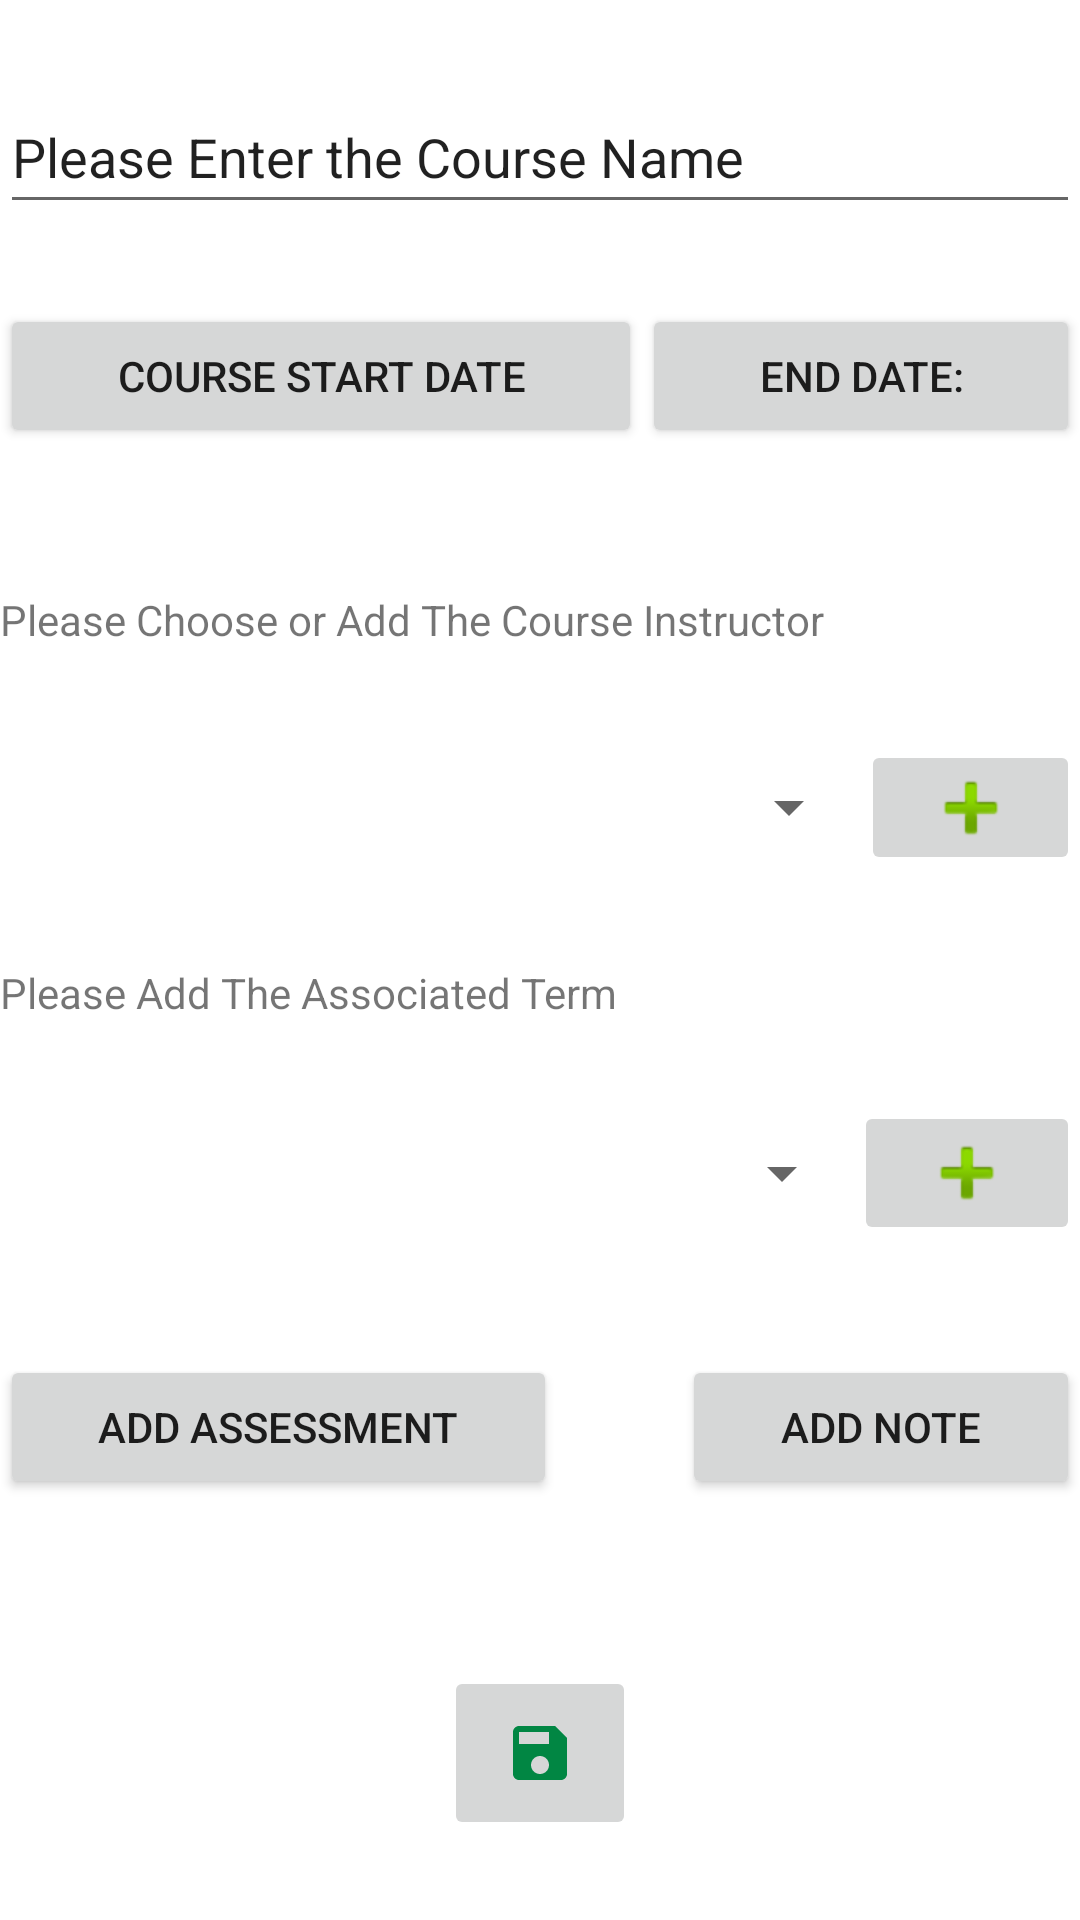

Layout XML and referenced resources for this Android screen:
<!-- AndroidManifest.xml: application theme Theme.C196_ABM2_Charity_Yohn -->
<!-- res/layout/fragment_add_new_course.xml -->
<androidx.constraintlayout.widget.ConstraintLayout xmlns:android="http://schemas.android.com/apk/res/android"
    xmlns:app="http://schemas.android.com/apk/res-auto"
    xmlns:tools="http://schemas.android.com/tools"
    android:id="@+id/constraintLayoutCourses"
    android:layout_width="match_parent"
    android:layout_height="match_parent"
    tools:context="UI.AddNewCourseFragment">

    <EditText
        android:id="@+id/courseNameTxtInput"
        android:layout_width="0dp"
        android:layout_height="48dp"
        android:ems="10"
        android:inputType="textPersonName"
        android:text="@string/enterNameOfCourseInstruction"
        app:layout_constraintBottom_toTopOf="@id/startAndEndBtnHolder"
        app:layout_constraintEnd_toEndOf="parent"
        app:layout_constraintStart_toStartOf="parent"
        app:layout_constraintTop_toTopOf="parent" />

    <LinearLayout
        android:id="@+id/startAndEndBtnHolder"
        android:layout_width="0dp"
        android:layout_height="64dp"
        android:orientation="horizontal"
        app:layout_constraintEnd_toEndOf="parent"
        app:layout_constraintStart_toStartOf="parent"
        app:layout_constraintTop_toBottomOf="@+id/courseNameTxtInput"
        app:layout_constraintBottom_toTopOf="@id/chooseInstructorInstruction">

        <Button
            android:id="@+id/courseStartDateBtn"
            android:layout_width="wrap_content"
            android:layout_height="wrap_content"
            android:layout_weight="1"
            android:text="@string/courseStartLabel" />

        <Button
            android:id="@+id/courseEndDateBtn"
            android:layout_width="wrap_content"
            android:layout_height="wrap_content"
            android:layout_weight="1"
            android:text="@string/endDateLabel" />

    </LinearLayout>

    <TextView
        android:id="@+id/chooseInstructorInstruction"
        android:layout_width="0dp"
        android:layout_height="18dp"
        android:layout_marginTop="5dp"
        android:layout_marginBottom="5dp"
        android:text="@string/chooseCourseInstructorInstruction"
        app:layout_constraintBottom_toTopOf="@+id/chooseInstructorWidgetHolder"
        app:layout_constraintEnd_toEndOf="parent"
        app:layout_constraintHorizontal_bias="1.0"
        app:layout_constraintStart_toStartOf="parent"
        app:layout_constraintTop_toBottomOf="@+id/startAndEndBtnHolder"
        app:layout_constraintVertical_bias="0.244" />

    <LinearLayout
        android:id="@+id/chooseInstructorWidgetHolder"
        android:layout_width="0dp"
        android:layout_height="45dp"
        android:orientation="horizontal"
        app:layout_constraintBottom_toTopOf="@id/chooseTermInstruction"
        app:layout_constraintEnd_toEndOf="parent"
        app:layout_constraintStart_toStartOf="parent"
        app:layout_constraintTop_toBottomOf="@id/chooseInstructorInstruction">


        <Spinner
            android:id="@+id/chooseInstructorSpinner"
            android:layout_width="270dp"
            android:layout_height="45dp"
            android:layout_weight="1" />

        <ImageButton
            android:id="@+id/addInstructorBtn"
            android:layout_width="wrap_content"
            android:layout_height="wrap_content"
            android:layout_weight="1"
            android:src="@android:drawable/ic_input_add" />
    </LinearLayout>

    <TextView
        android:id="@+id/chooseTermInstruction"
        android:layout_width="0dp"
        android:layout_height="18dp"
        android:layout_marginTop="3dp"
        android:text="@string/addAssociatedTermInstruction"
        app:layout_constraintBottom_toTopOf="@id/associatedTermContainer"
        app:layout_constraintEnd_toEndOf="parent"
        app:layout_constraintHorizontal_bias="0.444"
        app:layout_constraintStart_toStartOf="parent"
        app:layout_constraintTop_toBottomOf="@+id/chooseInstructorWidgetHolder" />

    <LinearLayout
        android:id="@+id/associatedTermContainer"
        android:layout_width="0dp"
        android:layout_height="48dp"
        android:layout_marginTop="1dp"
        android:orientation="horizontal"
        app:layout_constraintBottom_toTopOf="@id/addNotesAndAssessmentsBtnHolder"
        app:layout_constraintEnd_toEndOf="parent"
        app:layout_constraintStart_toStartOf="parent"
        app:layout_constraintTop_toBottomOf="@+id/chooseTermInstruction">

        <Spinner
            android:id="@+id/associatedTermSpinner"
            android:layout_width="match_parent"
            android:layout_height="match_parent"
            android:layout_weight="1"
            android:dropDownSelector="@color/light_teal" />

        <ImageButton
            android:id="@+id/addAssociatedTermBtn"
            android:layout_width="151dp"
            android:layout_height="match_parent"
            android:layout_weight="1"
            android:src="@android:drawable/ic_input_add" />

    </LinearLayout>

    <LinearLayout
        android:id="@+id/addNotesAndAssessmentsBtnHolder"
        android:layout_width="0dp"
        android:layout_height="53dp"
        android:layout_marginTop="10dp"
        android:orientation="horizontal"
        app:layout_constraintBottom_toTopOf="@id/saveCourseBtn"
        app:layout_constraintEnd_toEndOf="parent"
        app:layout_constraintHorizontal_bias="1.0"
        app:layout_constraintStart_toStartOf="parent"
        app:layout_constraintTop_toBottomOf="@+id/associatedTermContainer"
        app:layout_constraintVertical_bias="0.14">

        <Button
            android:id="@+id/addAssessmentBtn"
            android:layout_width="wrap_content"
            android:layout_height="wrap_content"
            android:layout_weight="1"
            android:text="@string/addAssesmentsBtnLabel" />

        <Space
            android:layout_width="wrap_content"
            android:layout_height="wrap_content"
            android:layout_weight="1" />

        <Button
            android:id="@+id/addNoteBtn"
            android:layout_width="wrap_content"
            android:layout_height="wrap_content"
            android:layout_weight="1"
            android:text="@string/addNoteBtnLabel" />
    </LinearLayout>

    <ImageButton
        android:id="@+id/saveCourseBtn"
        android:layout_width="64dp"
        android:layout_height="58dp"
        android:layout_marginTop="24dp"
        android:src="@drawable/ic_baseline_save_24"
        app:layout_constraintBottom_toBottomOf="parent"
        app:layout_constraintEnd_toEndOf="parent"
        app:layout_constraintStart_toStartOf="parent"
        app:layout_constraintTop_toBottomOf="@+id/addNotesAndAssessmentsBtnHolder"
        app:layout_constraintVertical_bias="0.0" />

</androidx.constraintlayout.widget.ConstraintLayout>
<!-- resources referenced by this layout -->
<resources>
  <color name="light_teal">#D3F8EA</color>
  <!-- drawable ic_baseline_save_24 (drawable) -->
  <vector android:height="24dp" android:tint="#018643"
      android:viewportHeight="24" android:viewportWidth="24"
      android:width="24dp" xmlns:android="http://schemas.android.com/apk/res/android">
      <path android:fillColor="@android:color/white" android:pathData="M17,3L5,3c-1.11,0 -2,0.9 -2,2v14c0,1.1 0.89,2 2,2h14c1.1,0 2,-0.9 2,-2L21,7l-4,-4zM12,19c-1.66,0 -3,-1.34 -3,-3s1.34,-3 3,-3 3,1.34 3,3 -1.34,3 -3,3zM15,9L5,9L5,5h10v4z"/>
  </vector>
  <string name="addAssesmentsBtnLabel">Add Assessment</string>
  <string name="addAssociatedTermInstruction">Please Add The Associated Term</string>
  <string name="addNoteBtnLabel">Add Note</string>
  <string name="chooseCourseInstructorInstruction">Please Choose or Add The Course Instructor</string>
  <string name="courseStartLabel">Course Start Date</string>
  <string name="endDateLabel">End Date:</string>
  <string name="enterNameOfCourseInstruction">Please Enter the Course Name</string>
  <style name="Theme.C196_ABM2_Charity_Yohn" parent="Theme.MaterialComponents.DayNight.DarkActionBar">
          
          <item name="colorPrimary">@color/primary</item>
          <item name="colorPrimaryVariant">@color/black_top</item>
          <item name="colorOnPrimary">@color/white</item>
          
          <item name="colorSecondary">@color/teal_200</item>
          <item name="colorSecondaryVariant">@color/teal_700</item>
          <item name="colorOnSecondary">@color/black</item>
          
          <item name="android:statusBarColor" tools:targetApi="l">?attr/colorPrimaryVariant</item>
          
      </style>
  <color name="primary">#015F47</color>
  <color name="black_top">#070707</color>
  <color name="white">#FFFFFFFF</color>
  <color name="teal_200">#FF03DAC5</color>
  <color name="teal_700">#FF018786</color>
  <color name="black">#FF000000</color>
</resources>
